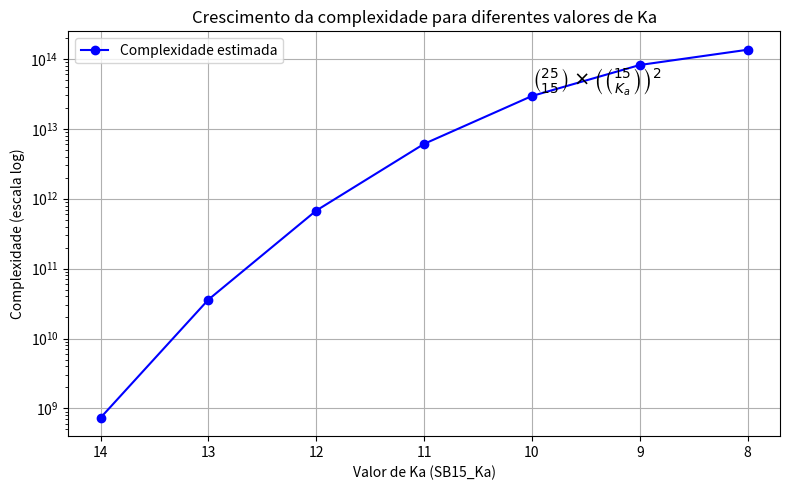

Python code for this plot:
from math import comb
import matplotlib.pyplot as plt

ks = [14, 13, 12, 11, 10, 9, 8]
resultados = []

for k in ks:
    valor = comb(25, 15) * (comb(15, k) ** 2)
    print(f'SB({15},{k}) = {valor:,}')
    resultados.append(valor)

plt.figure(figsize=(8, 5))
plt.plot(ks, resultados, marker='o', linestyle='-', color='blue', label='Complexidade estimada')

plt.xlabel(f'Valor de Ka (SB15_Ka)')
plt.ylabel('Complexidade (escala log)')
plt.title('Crescimento da complexidade para diferentes valores de Ka')

plt.yscale('log')  # <<< Adiciona escala logarítmica

plt.text(10, max(resultados)*0.3, r'$\binom{25}{15} \times \left( \binom{15}{K_{a}} \right)^2$', fontsize=14)

plt.gca().invert_xaxis()
plt.grid(True)
plt.legend()
plt.tight_layout()
plt.savefig('grafico.png')
plt.show()
